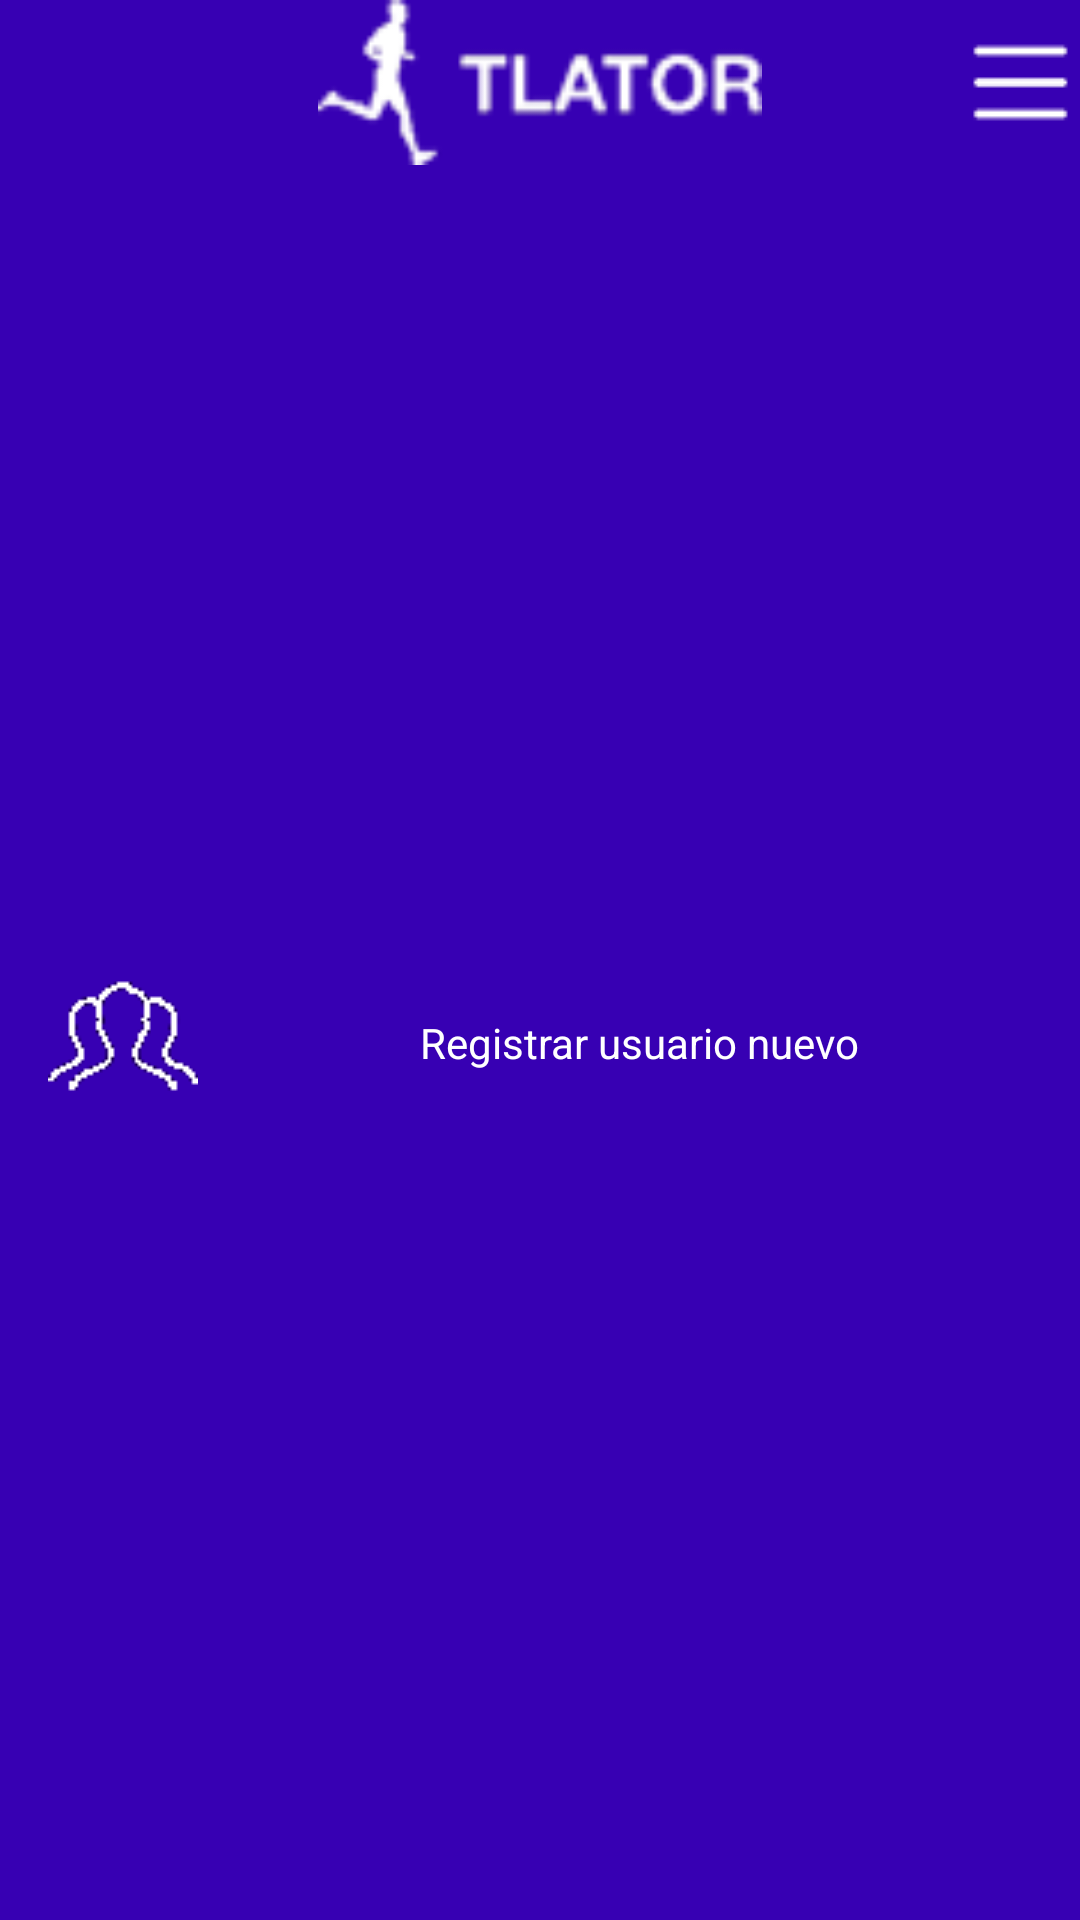

Layout XML and referenced resources for this Android screen:
<!-- AndroidManifest.xml: application theme Theme.TlatorF -->
<!-- res/layout/personsingup.xml -->
<?xml version="1.0" encoding="utf-8"?>
<com.google.android.material.appbar.AppBarLayout xmlns:android="http://schemas.android.com/apk/res/android"
    xmlns:app="http://schemas.android.com/apk/res-auto"
    xmlns:tools="http://schemas.android.com/tools"
    android:id="@+id/person"
    android:layout_width="match_parent"
    android:layout_height="wrap_content"
    android:background="@color/colorTlator"
    app:layout_constraintStart_toStartOf="parent"
    app:layout_constraintTop_toTopOf="parent">

    <androidx.appcompat.widget.Toolbar
        android:id="@+id/per_toolb_a"
        android:layout_width="match_parent"
        android:layout_height="55dp"
        android:layout_gravity="center">

        <ImageButton
            android:id="@+id/header_imgbtn_a"
            android:layout_width="40dp"
            android:layout_height="40dp"
            android:layout_gravity="end"
            android:background="#003700B3"
            android:outlineAmbientShadowColor="#003700B3"
            android:outlineSpotShadowColor="#003700B3"
            app:srcCompat="@drawable/menu" />

        <ImageView
            android:id="@+id/header_img_a"
            android:layout_width="220dp"
            android:layout_height="55dp"
            android:layout_gravity="center"
            android:background="#003700B3"
            android:outlineAmbientShadowColor="#003700B3"
            android:outlineSpotShadowColor="#003700B3"
            app:srcCompat="@drawable/headii" />
    </androidx.appcompat.widget.Toolbar>

    <androidx.appcompat.widget.Toolbar
        android:id="@+id/per_toolb"
        android:layout_width="match_parent"
        android:layout_height="match_parent"
        android:background="@color/colorTlator"
        android:textAppearance="@style/TextAppearance.AppCompat.Body1"
        app:titleTextColor="@color/white">

        <ImageButton
            android:id="@+id/toolb_imgbtn_team"
            android:layout_width="wrap_content"
            android:layout_height="wrap_content"
            android:layout_gravity="start"
            android:background="#003700B3"
            android:outlineAmbientShadowColor="#003700B3"
            android:outlineSpotShadowColor="#003700B3"
            app:srcCompat="@drawable/users" />

        <Button
            android:id="@+id/toolb_btn_home"
            android:layout_width="match_parent"
            android:layout_height="match_parent"
            android:layout_gravity="left"
            android:background="#003700B3"
            android:shadowColor="#003700B3"
            android:text="@string/singup_h1"
            android:textAppearance="@style/TextAppearance.AppCompat.Body1"
            android:textSize="14sp" />

    </androidx.appcompat.widget.Toolbar>
</com.google.android.material.appbar.AppBarLayout>
<!-- resources referenced by this layout -->
<resources>
  <color name="colorTlator">#3700B3</color>
  <color name="white">#FFFFFFFF</color>
  <!-- drawable headii: png bitmap (drawable, 2771 bytes) -->
  <!-- drawable menu: png bitmap (drawable, 280 bytes) -->
  <!-- drawable users: png bitmap (drawable, 1072 bytes) -->
  <string name="singup_h1">Registrar usuario nuevo</string>
  <style name="Theme.TlatorF" parent="Theme.MaterialComponents.DayNight.DarkActionBar">
          
          <item name="colorPrimary">@color/colorTlator</item>
          <item name="colorPrimaryVariant">@color/purple_700</item>
          <item name="colorOnPrimary">@color/white</item>
          
          <item name="colorSecondary">@color/teal_200</item>
          <item name="colorSecondaryVariant">@color/teal_700</item>
          <item name="colorOnSecondary">@color/black</item>
          
          <item name="android:statusBarColor">?attr/colorPrimaryVariant</item>
          
      </style>
  <color name="purple_700">#FF3700B3</color>
  <color name="teal_200">#FF03DAC5</color>
  <color name="teal_700">#FF018786</color>
  <color name="black">#FF000000</color>
</resources>
